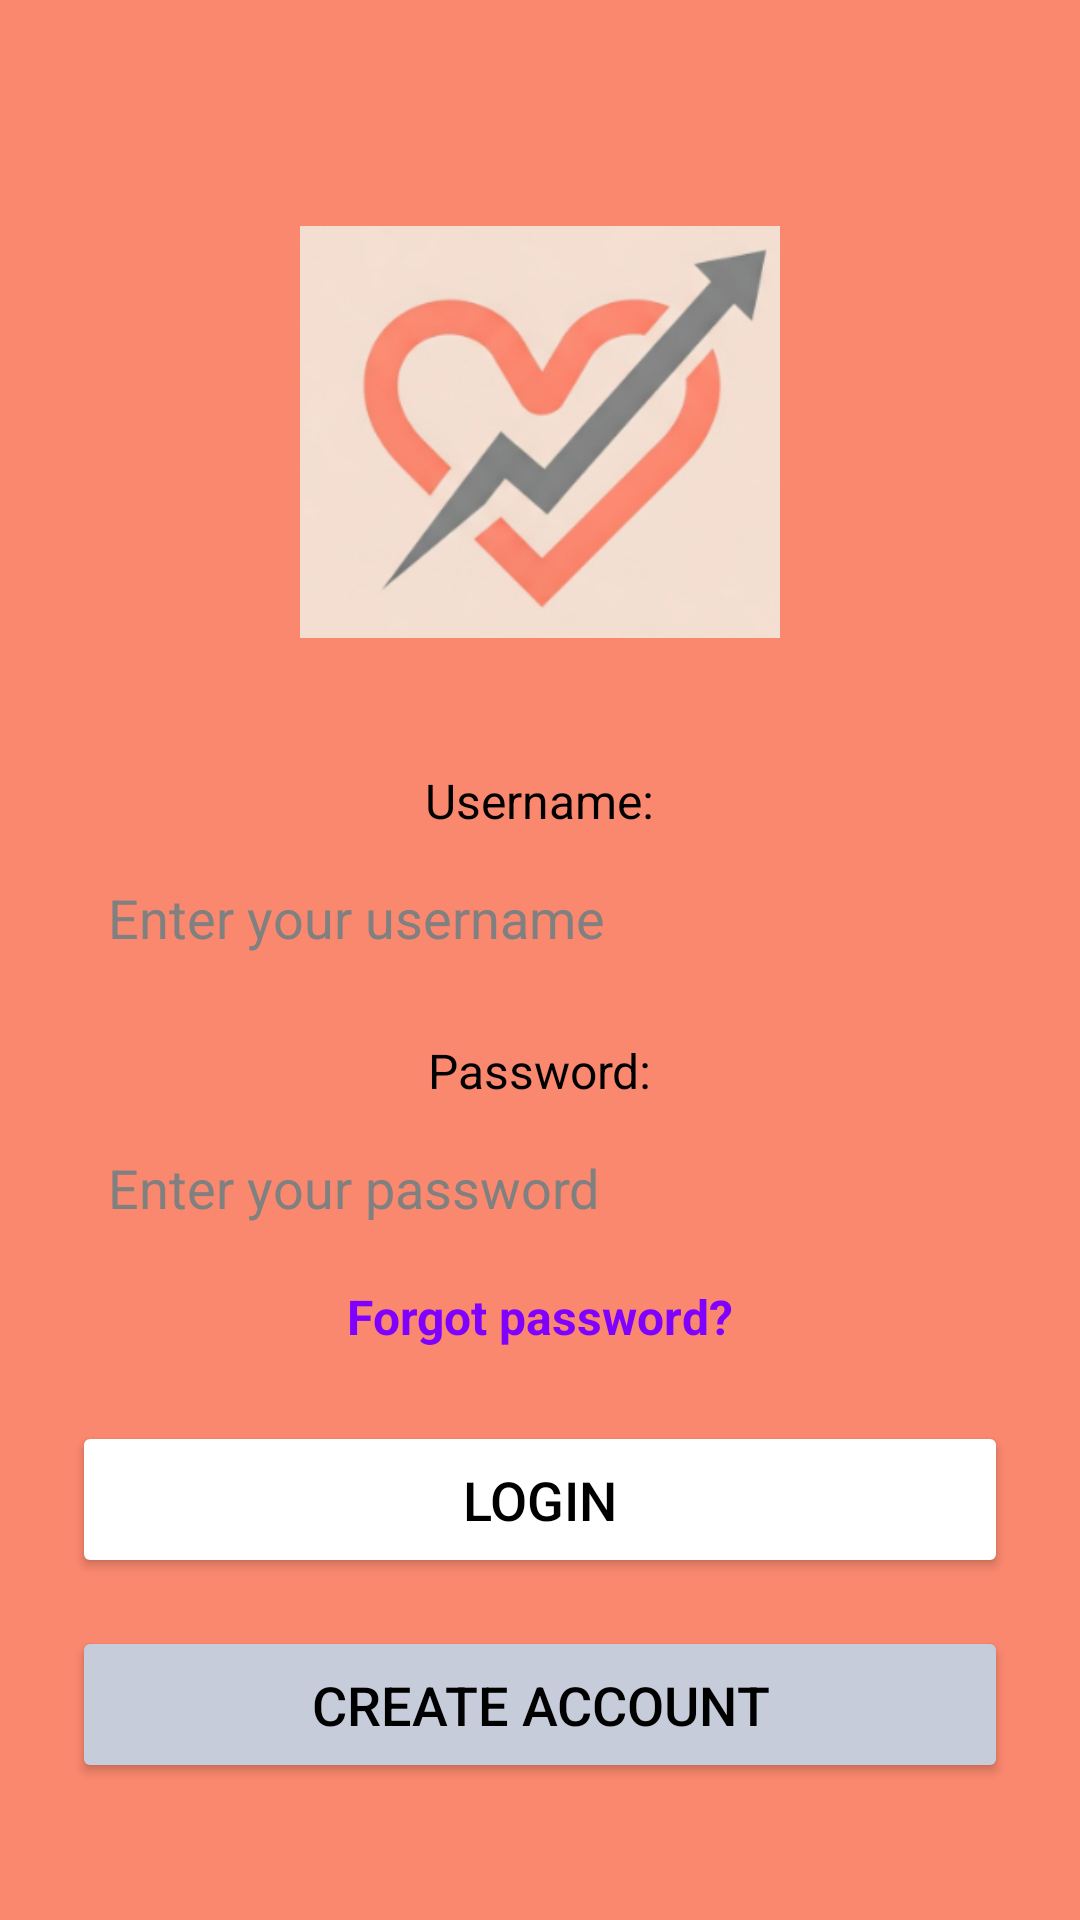

Write the Android layout XML for this screen, with the resource values it uses.
<!-- AndroidManifest.xml: application theme Theme.BlushFinance -->
<!-- res/layout/login.xml -->
<?xml version="1.0" encoding="utf-8"?>
<ScrollView xmlns:android="http://schemas.android.com/apk/res/android"
    android:layout_width="match_parent"
    android:layout_height="match_parent"
    android:background="@color/menuColor"
    android:padding="24dp">

    <LinearLayout
        android:layout_width="match_parent"
        android:layout_height="wrap_content"
        android:orientation="vertical"
        android:gravity="center_horizontal">

        
        <ImageView
            android:id="@+id/imageLogo"
            android:layout_width="160dp"
            android:layout_height="160dp"
            android:src="@drawable/login_page"
            android:contentDescription="App Logo"
            android:layout_marginTop="40dp"
            android:layout_marginBottom="32dp" />

        
        <TextView
            android:layout_width="wrap_content"
            android:layout_height="wrap_content"
            android:text="Username:"
            android:textColor="@color/black"
            android:textSize="16sp"
            android:layout_marginBottom="4dp" />

        <EditText
            android:id="@+id/editTextUsername"
            android:layout_width="match_parent"
            android:layout_height="wrap_content"
            android:background="@drawable/black_white_edittext"
            android:hint="Enter your username"
            android:textColor="@color/black"
            android:textColorHint="@color/gray"
            android:padding="12dp"
            android:layout_marginBottom="16dp" />

        
        <TextView
            android:layout_width="wrap_content"
            android:layout_height="wrap_content"
            android:text="Password:"
            android:textColor="@color/black"
            android:textSize="16sp"
            android:layout_marginBottom="4dp" />

        <EditText
            android:id="@+id/editTextPassword"
            android:layout_width="match_parent"
            android:layout_height="wrap_content"
            android:background="@drawable/black_white_edittext"
            android:hint="Enter your password"
            android:textColor="@color/black"
            android:textColorHint="@color/gray"
            android:padding="12dp"
            android:inputType="textPassword"
            android:layout_marginBottom="8dp" />

        
        <TextView
            android:id="@+id/textForgotPassword"
            android:layout_width="wrap_content"
            android:layout_height="wrap_content"
            android:text="Forgot password?"
            android:textSize="16sp"
            android:textColor="#8000FF"
            android:textStyle="bold"
            android:clickable="true"
            android:focusable="true"
            android:layout_marginBottom="24dp" />

        
        <Button
            android:id="@+id/buttonLogin"
            android:layout_width="match_parent"
            android:layout_height="wrap_content"
            android:text="Login"
            android:textSize="18sp"
            android:padding="14dp"
            android:backgroundTint="@color/white"
            android:textColor="@color/black"
            android:layout_marginBottom="16dp" />

        
        <Button
            android:id="@+id/buttonCreateAccount"
            android:layout_width="match_parent"
            android:layout_height="wrap_content"
            android:text="Create Account"
            android:textSize="18sp"
            android:padding="14dp"
            android:backgroundTint="@color/lightGrey"
            android:textColor="@color/black" />

    </LinearLayout>
</ScrollView>
<!-- resources referenced by this layout -->
<resources>
  <color name="black">#FF000000</color>
  <color name="gray">#808080</color>
  <color name="lightGrey">#c7ccdb</color>
  <color name="menuColor">#FA886E</color>
  <color name="white">#FFFFFFFF</color>
  <!-- drawable login_page: png bitmap (drawable, 52749 bytes) -->
  <style name="Theme.BlushFinance" parent="Base.Theme.BlushFinance" />
  <style name="Base.Theme.BlushFinance" parent="Theme.Material3.DayNight.NoActionBar">
  
          <item name="colorPrimary">@color/my_primary</item>
          <item name="colorPrimaryVariant">@color/my_primary</item>
  
  
          <item name="colorSecondary">@color/my_secondary</item>
  
  
  
  
          
          
      </style>
</resources>
